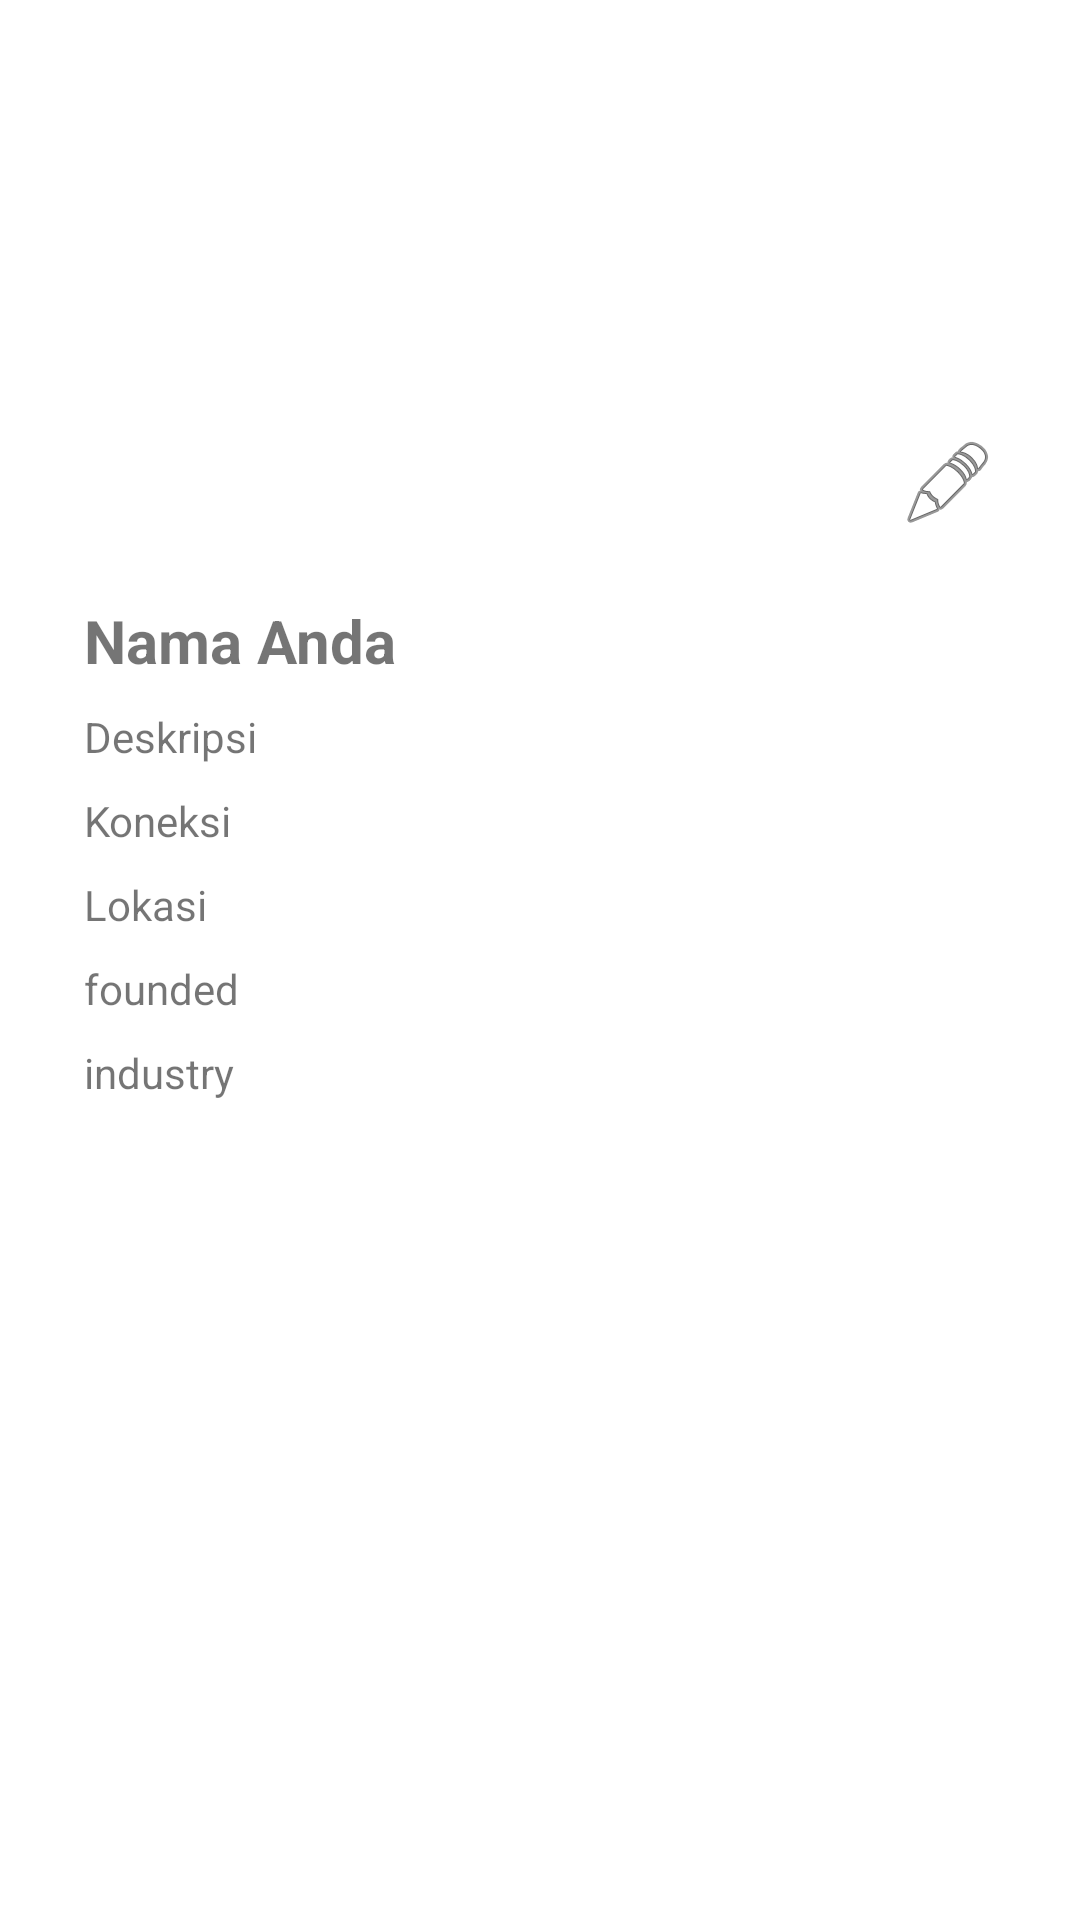

The Android layout XML behind this screen, and the referenced resources:
<!-- AndroidManifest.xml: application theme Theme.GaweKerjo -->
<!-- res/layout/activity_company_profile.xml -->
<?xml version="1.0" encoding="utf-8"?>
<androidx.constraintlayout.widget.ConstraintLayout xmlns:android="http://schemas.android.com/apk/res/android"
    xmlns:app="http://schemas.android.com/apk/res-auto"
    xmlns:tools="http://schemas.android.com/tools"
    android:layout_width="match_parent"
    android:layout_height="match_parent"
    tools:context=".view.CompanyProfileActivity">
    <ScrollView
        android:layout_width="match_parent"
        android:layout_height="match_parent">

        <LinearLayout
            android:layout_width="match_parent"
            android:layout_height="match_parent"
            android:orientation="vertical"
            android:padding="28dp">

            <LinearLayout
                android:layout_width="match_parent"
                android:layout_height="match_parent"
                android:orientation="vertical">

                <LinearLayout
                    android:layout_width="match_parent"
                    android:layout_height="match_parent"
                    android:orientation="horizontal">

                    <ImageView
                        android:id="@+id/imgCompanyProfileProfile"
                        android:layout_width="303dp"
                        android:layout_height="149dp"
                        android:layout_weight="1"
                        app:srcCompat="@drawable/anon" />

                    <ImageView
                        android:id="@+id/imgCompanyProfileEditProfile"
                        android:layout_width="wrap_content"
                        android:layout_height="wrap_content"
                        android:layout_gravity="bottom|right"
                        android:layout_weight="0"
                        app:srcCompat="@android:drawable/ic_menu_edit" />
                </LinearLayout>

                <TextView
                    android:id="@+id/tvCompanyProfileNama"
                    android:layout_width="wrap_content"
                    android:layout_height="wrap_content"
                    android:layout_marginTop="23dp"
                    android:text="Nama Anda"
                    android:textSize="20sp"
                    android:textStyle="bold" />

                <TextView
                    android:id="@+id/tvCompanyProfileDeskripsi"
                    android:layout_width="200dp"
                    android:layout_height="wrap_content"
                    android:layout_marginTop="9dp"
                    android:text="Deskripsi" />

                <TextView
                    android:id="@+id/tvCompanyProfileKoneksi"
                    android:layout_width="wrap_content"
                    android:layout_height="match_parent"
                    android:layout_marginTop="9dp"
                    android:text="Koneksi" />

                <TextView
                    android:id="@+id/tvCompanyProfileLokasi"
                    android:layout_width="match_parent"
                    android:layout_height="wrap_content"
                    android:layout_marginTop="9dp"
                    android:text="Lokasi"
                    tools:layout_weight="1" />

                <TextView
                    android:id="@+id/tvCompanyProfileFounded"
                    android:layout_width="match_parent"
                    android:layout_height="wrap_content"
                    android:layout_marginTop="9dp"
                    android:text="founded" />

                <TextView
                    android:id="@+id/tvCompanyProfileIndustry"
                    android:layout_width="match_parent"
                    android:layout_height="wrap_content"
                    android:layout_marginTop="9dp"
                    android:text="industry" />

            </LinearLayout>

        </LinearLayout>

    </ScrollView>

</androidx.constraintlayout.widget.ConstraintLayout>
<!-- resources referenced by this layout -->
<resources>
  <style name="Theme.GaweKerjo" parent="Theme.MaterialComponents.DayNight.DarkActionBar">
          
          <item name="colorPrimary">@color/purple_500</item>
          <item name="colorPrimaryVariant">@color/purple_700</item>
          <item name="colorOnPrimary">@color/white</item>
          
          <item name="colorSecondary">@color/teal_200</item>
          <item name="colorSecondaryVariant">@color/teal_700</item>
          <item name="colorOnSecondary">@color/black</item>
          
          <item name="android:statusBarColor" tools:targetApi="l">?attr/colorPrimaryVariant</item>
          
      </style>
  <!-- not gathered from this repository: default colours our renderer supplied (Android Studio template values) -->
  <color name="purple_500">#FF6200EE</color>
  <color name="purple_700">#FF3700B3</color>
  <color name="teal_200">#FF03DAC5</color>
  <color name="teal_700">#FF018786</color>
  <color name="black">#FF000000</color>
  <color name="white">#FFFFFFFF</color>
</resources>
